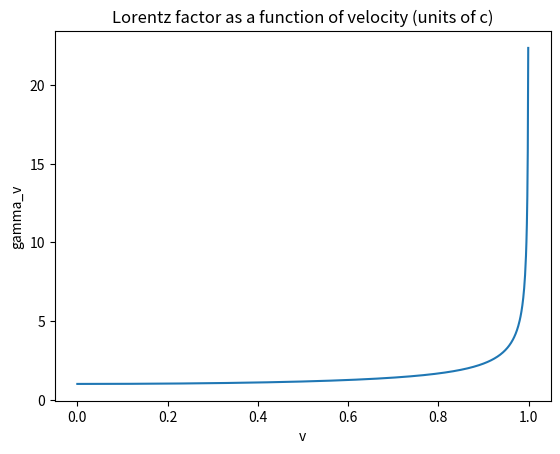

Python code for this plot:
# import statements: let Python know what modules we want to use
# functions we use from these modules are prefaced with a prefix
# eg: np.sqrt

import numpy as np
import matplotlib.pyplot as plt


# c = 299792458 # speed of light
c  = 1 # speed of light: set to 1 for simplicity, first

def calc_gamma(v):
	# function to calculate gamma (the Lorentz factor), given v
	# np.sqrt is a function from the numpy module which calculates the square root
	return 1/np.sqrt(1-(v/c)**2)


# 1000 points in the array
n = 1000
v = np.linspace(0, c, 1000) # create array for v here

gamma_v = calc_gamma(v) # call the function calc_gamma to calculate gamma_v

# uncomment to plot after calculating gamma_v

plt.plot(v, gamma_v) # plots v on horizontal axis, gamma_v on vertical axis
plt.title("Lorentz factor as a function of velocity (units of c)") # plot title
plt.xlabel('v') # x axis label
plt.ylabel('gamma_v') # y axis label
plt.show()